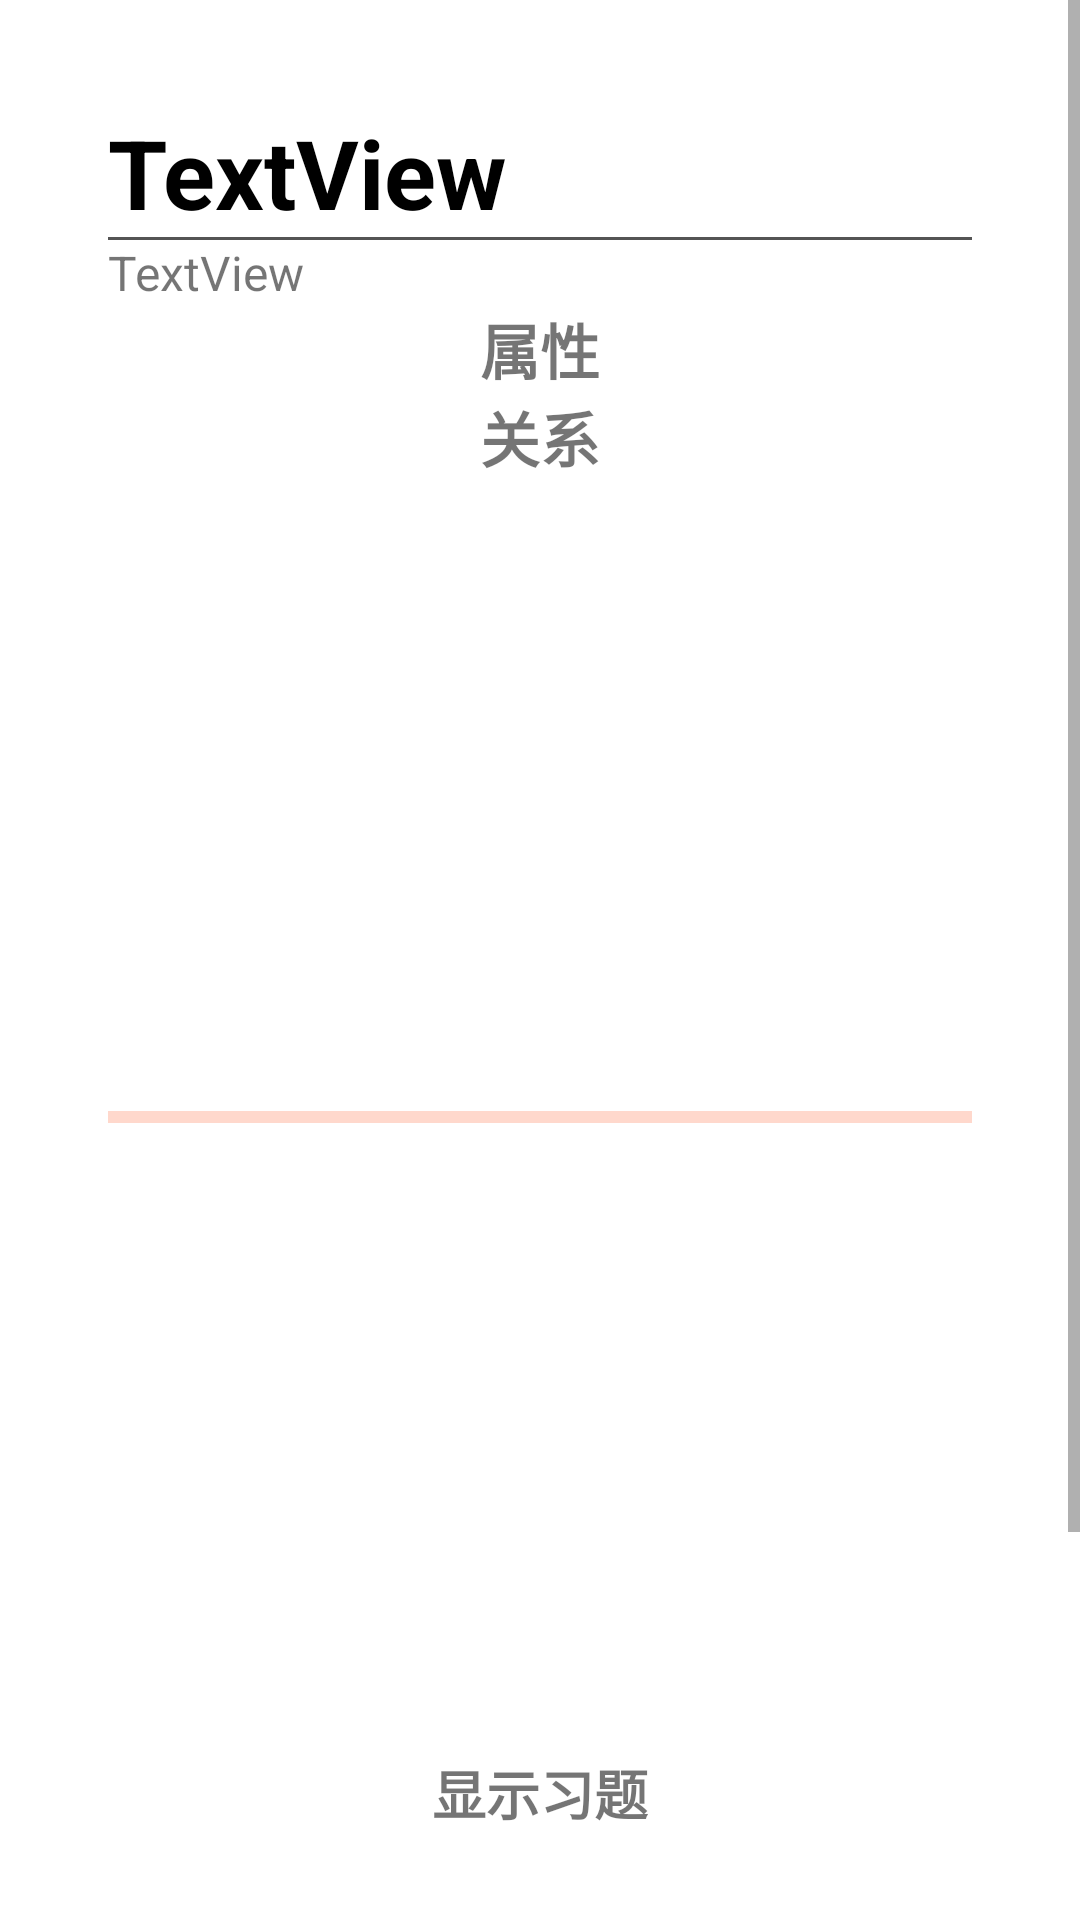

Here is an Android app screen rendered from its layout file. Give the layout XML and the strings, colors and styles it references.
<!-- AndroidManifest.xml: application theme Theme.Edupkg -->
<!-- res/layout/activity_entity.xml -->
<?xml version="1.0" encoding="utf-8"?>
<androidx.constraintlayout.widget.ConstraintLayout xmlns:android="http://schemas.android.com/apk/res/android"
    android:layout_width="match_parent"
    android:layout_height="match_parent">

    <ScrollView
        android:id="@+id/entity_page"
        android:layout_width="match_parent"
        android:layout_height="match_parent"
        >

        <LinearLayout
            android:layout_width="match_parent"
            android:layout_height="wrap_content"
            android:orientation="vertical"
            android:layout_margin="36sp">

            <TextView
                android:id="@+id/entityLable"
                android:layout_width="match_parent"
                android:layout_height="wrap_content"
                android:text="TextView"
                android:textColor="#000000"
                android:textStyle="bold"
                android:textSize="32sp"
                />
            <View
                style="@style/personDividerThin"
                />
            <TextView
                android:id="@+id/entitySubject"
                android:layout_width="match_parent"
                android:layout_height="wrap_content"
                android:text="TextView"
                android:textSize="16sp"
                />

            <TextView
                android:id="@+id/Property"
                android:layout_width="wrap_content"
                android:layout_height="match_parent"
                android:layout_gravity="center"
                android:text="属性"
                android:textSize="20sp"
                android:textStyle="bold"
                />

            <ListView
                android:id="@+id/propertyList"
                android:layout_width="match_parent"
                android:layout_height="match_parent"
                />

            <TextView
                android:id="@+id/Relation"
                android:layout_width="wrap_content"
                android:layout_height="match_parent"
                android:layout_gravity="center"
                android:text="关系"
                android:textSize="20sp"
                android:textStyle="bold"
                />

            <ListView
                android:id="@+id/subjectList"
                android:layout_width="match_parent"
                android:layout_height="210dp" />

            <View
                android:id="@+id/entity_ac_divider"
                style="@style/entityDivider" />

            <ListView
                android:id="@+id/objectList"
                android:layout_width="match_parent"
                android:layout_height="210dp" />

            <TextView
                android:id="@+id/showExercise"
                android:layout_width="wrap_content"
                android:layout_height="match_parent"
                android:layout_gravity="center"
                android:text="显示习题"
                android:textStyle="bold"
                android:textSize="18sp"
                />

            <TextView
                android:id="@+id/current"
                android:layout_width="match_parent"
                android:layout_height="wrap_content"
                android:visibility="invisible"
                android:textSize="12sp"
                android:text="TextView" />

            <TextView
                android:id="@+id/exercise"
                android:layout_width="match_parent"
                android:layout_height="wrap_content"
                android:visibility="invisible"
                android:textSize="18sp"
                android:text="TextView" />

            <TextView
                android:id="@+id/showAnswer"
                android:layout_width="wrap_content"
                android:layout_height="match_parent"
                android:layout_gravity="center"
                android:text="显示答案"
                android:visibility="invisible"
                android:textStyle="bold"
                android:textSize="18sp"/>

            <TextView
                android:id="@+id/answer"
                android:layout_width="match_parent"
                android:layout_height="wrap_content"
                android:visibility="invisible"
                android:textSize="18sp"
                android:text="TextView" />
            <TextView
                android:id="@+id/help"
                android:layout_width="match_parent"
                android:layout_height="100dp"
                android:visibility="invisible"
                android:textSize="18sp"
                android:text="TextView" />

        </LinearLayout>
    </ScrollView>

</androidx.constraintlayout.widget.ConstraintLayout>
<!-- resources referenced by this layout -->
<resources>
  <style name="entityDivider">
          <item name="android:layout_width">match_parent</item>
          <item name="android:layout_height">4dp</item>
          <item name="android:background">#75FFAB91</item>
      </style>
  <style name="personDividerThin">
          <item name="android:layout_width">match_parent</item>
          <item name="android:layout_height">1dp</item>
          <item name="android:background">#AB000000</item>
      </style>
  <style name="Theme.Edupkg" parent="Theme.MaterialComponents.DayNight.DarkActionBar">
          
          <item name="colorPrimary">@color/blue_500</item>
          <item name="colorPrimaryVariant">@color/blue_700</item>
          <item name="colorOnPrimary">@color/white</item>
          
          <item name="colorSecondary">@color/teal_200</item>
          <item name="colorSecondaryVariant">@color/teal_700</item>
          <item name="colorOnSecondary">@color/black</item>
          
          <item name="android:statusBarColor" tools:targetApi="l">?attr/colorPrimaryVariant</item>
          
      </style>
  <color name="blue_500">#03A9F4</color>
  <color name="blue_700">#0288D1</color>
  <color name="white">#FFFFFFFF</color>
  <color name="teal_200">#FF03DAC5</color>
  <color name="teal_700">#FF018786</color>
  <color name="black">#FF000000</color>
</resources>
